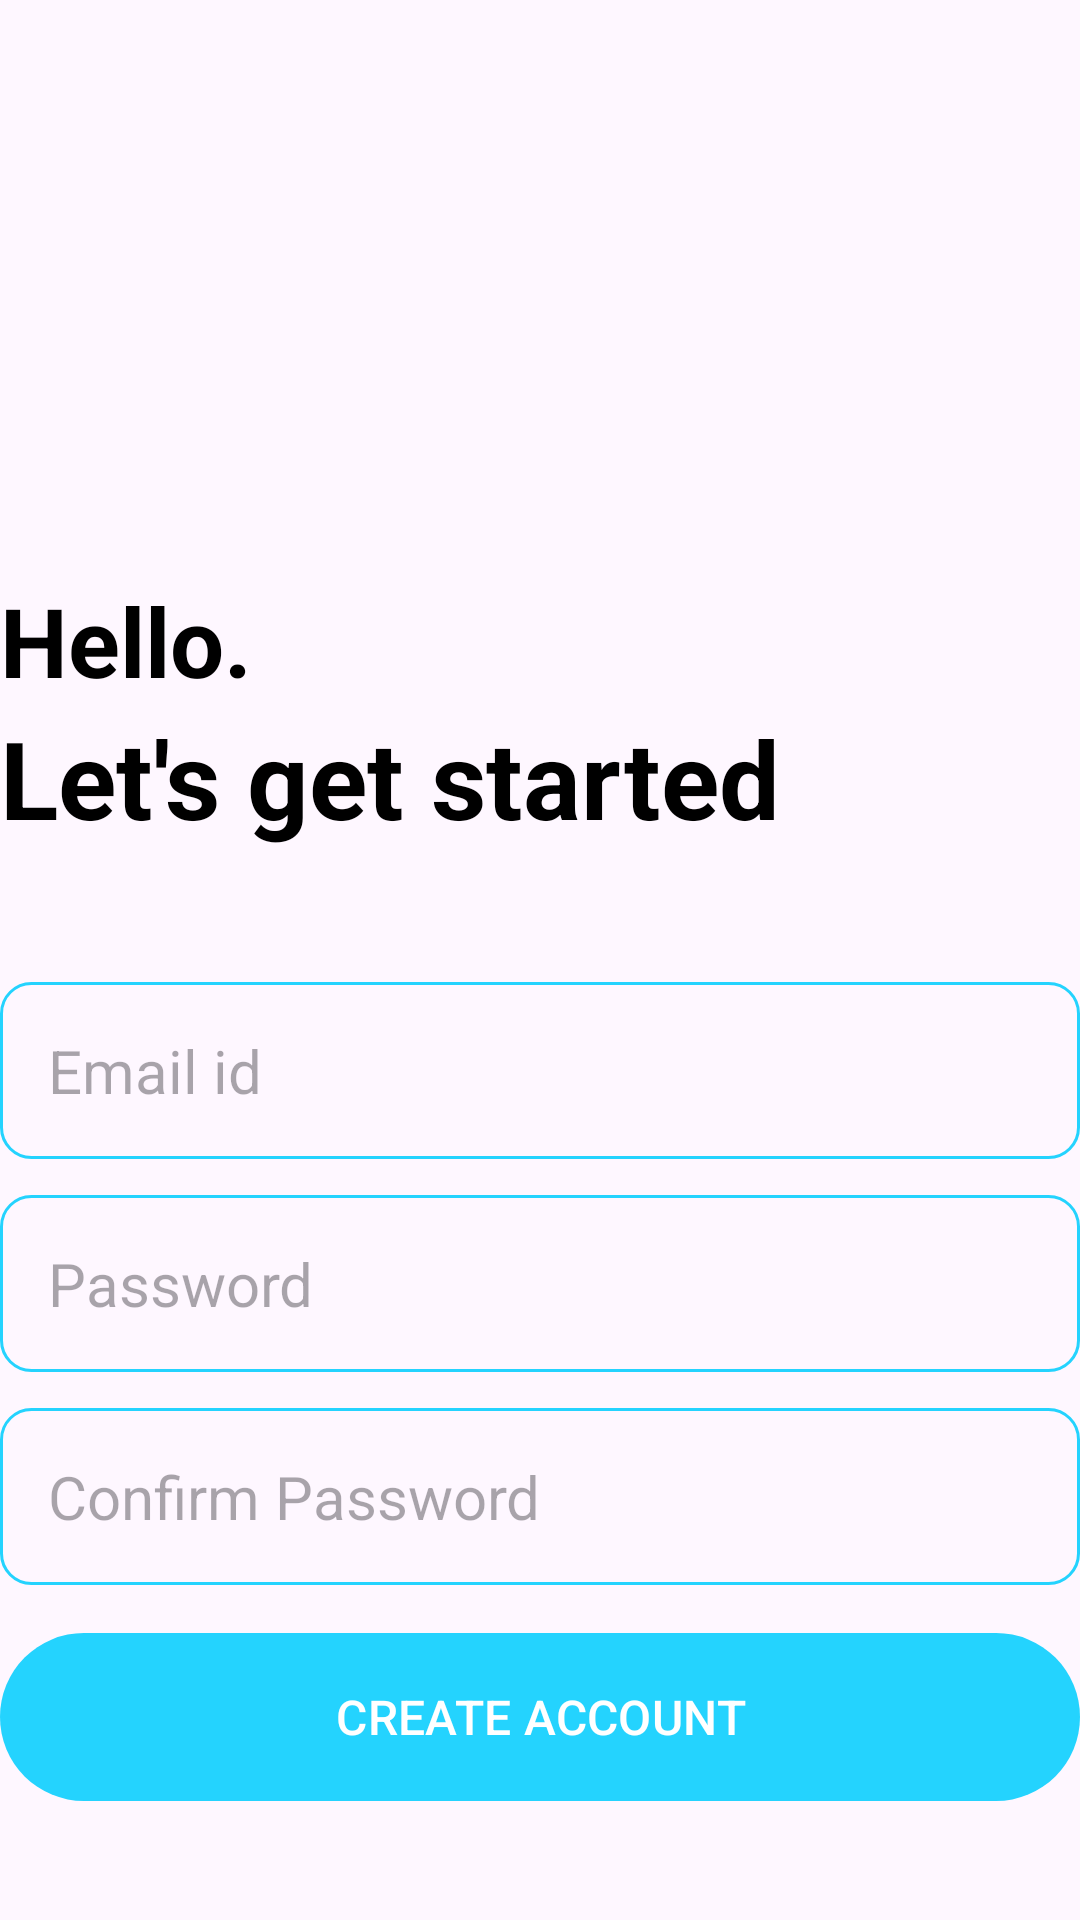

Android layout source for this screen:
<!-- AndroidManifest.xml: application theme Theme.NotesApplication -->
<!-- res/layout/activity_sign_up.xml -->
<?xml version="1.0" encoding="utf-8"?>
<RelativeLayout xmlns:android="http://schemas.android.com/apk/res/android"
    xmlns:app="http://schemas.android.com/apk/res-auto"
    xmlns:tools="http://schemas.android.com/tools"
    android:id="@+id/main"
    android:layout_width="match_parent"
    android:layout_height="match_parent"
    android:layout_marginVertical="16dp"
    android:layout_marginHorizontal="32dp"
    tools:context=".SignUpActivity">
    
    <ImageView
        android:id="@+id/signupicon"
        android:layout_width="128dp"
        android:layout_height="128dp"
        android:layout_centerHorizontal="true"
        android:layout_marginVertical="32dp"
        android:src="@drawable/sign_up" />

    <LinearLayout
        android:id="@+id/helloText"
        android:layout_width="match_parent"
        android:layout_height="wrap_content"
        android:orientation="vertical"
        android:layout_below="@id/signupicon">

        <TextView
            android:layout_width="match_parent"
            android:layout_height="wrap_content"
            android:text="Hello."
            android:textStyle="bold"
            android:textSize="32sp"
            android:textColor="@color/black"/>

        <TextView
            android:layout_width="match_parent"
            android:layout_height="wrap_content"
            android:text="Let's get started"
            android:textStyle="bold"
            android:textSize="36sp"
            android:textColor="@color/black"/>

    </LinearLayout>

    <LinearLayout
        android:id="@+id/formLayout"
        android:layout_width="match_parent"
        android:layout_height="wrap_content"
        android:layout_below="@+id/helloText"
        android:layout_marginVertical="32dp"
        android:orientation="vertical">

        <EditText
            android:id="@+id/emailText"
            android:layout_width="match_parent"
            android:layout_height="wrap_content"
            android:hint="Email id"
            android:inputType="textEmailAddress"
            android:textSize="20sp"
            android:background="@drawable/rounded_corner"
            android:padding="16dp"
            android:layout_marginTop="12dp"/>

        <EditText
            android:id="@+id/passwordText"
            android:layout_width="match_parent"
            android:layout_height="wrap_content"
            android:hint="Password"
            android:inputType="textPassword"
            android:textSize="20sp"
            android:background="@drawable/rounded_corner"
            android:padding="16dp"
            android:layout_marginTop="12dp"/>

        <EditText
            android:id="@+id/confirmPassText"
            android:layout_width="match_parent"
            android:layout_height="wrap_content"
            android:hint="Confirm Password"
            android:inputType="textPassword"
            android:textSize="20sp"
            android:background="@drawable/rounded_corner"
            android:padding="16dp"
            android:layout_marginTop="12dp"/>

        <com.google.android.material.button.MaterialButton
            android:id="@+id/signupBtn"
            android:layout_width="match_parent"
            android:layout_height="64dp"
            android:text="CREATE ACCOUNT"
            android:layout_marginTop="12dp"
            android:textSize="16sp"/>

        <ProgressBar
            android:id="@+id/progressBar"
            android:layout_width="24dp"
            android:layout_height="64dp"
            android:layout_gravity="center"
            android:visibility="gone"
            android:layout_marginTop="12dp"/>

    </LinearLayout>

    <LinearLayout
        android:layout_width="match_parent"
        android:layout_height="wrap_content"
        android:layout_below="@+id/formLayout"
        android:orientation="horizontal"
        android:gravity="center">
        
        <TextView
            android:layout_width="wrap_content"
            android:layout_height="wrap_content"
            android:text="Already have an account? "/>

        <TextView
            android:id="@+id/loginText"
            android:layout_width="wrap_content"
            android:layout_height="wrap_content"
            android:textStyle="bold"
            android:text="Login"/>


    </LinearLayout>

</RelativeLayout>
<!-- resources referenced by this layout -->
<resources>
  <color name="black">#FF000000</color>
  <!-- drawable rounded_corner (drawable) -->
  <?xml version="1.0" encoding="utf-8"?>
  <shape xmlns:android="http://schemas.android.com/apk/res/android"
      android:shape="rectangle">
  
      <corners android:radius="10dp"/>
      <stroke android:width="1dp" android:color="@color/primary"/>
  </shape>
  <style name="Theme.NotesApplication" parent="Base.Theme.NotesApplication" />
  <color name="primary">#FF24D3FE</color>
  <style name="Base.Theme.NotesApplication" parent="Theme.Material3.DayNight.NoActionBar">
          
           <item name="colorPrimary">@color/primary</item>
           <item name="colorPrimaryVariant">@color/primary</item>
           <item name="colorOnPrimary">@color/white</item>
          
           <item name="colorSecondary">@color/teal_200</item>
           <item name="colorSecondaryVariant">@color/teal_200</item>
           <item name="colorOnSecondary">@color/black</item>
          
           <item name="android:statusBarColor" tools:targetApi="l">@color/primary</item>
      </style>
  <color name="white">#FFFFFFFF</color>
  <color name="teal_200">#FF03DAC5</color>
</resources>
